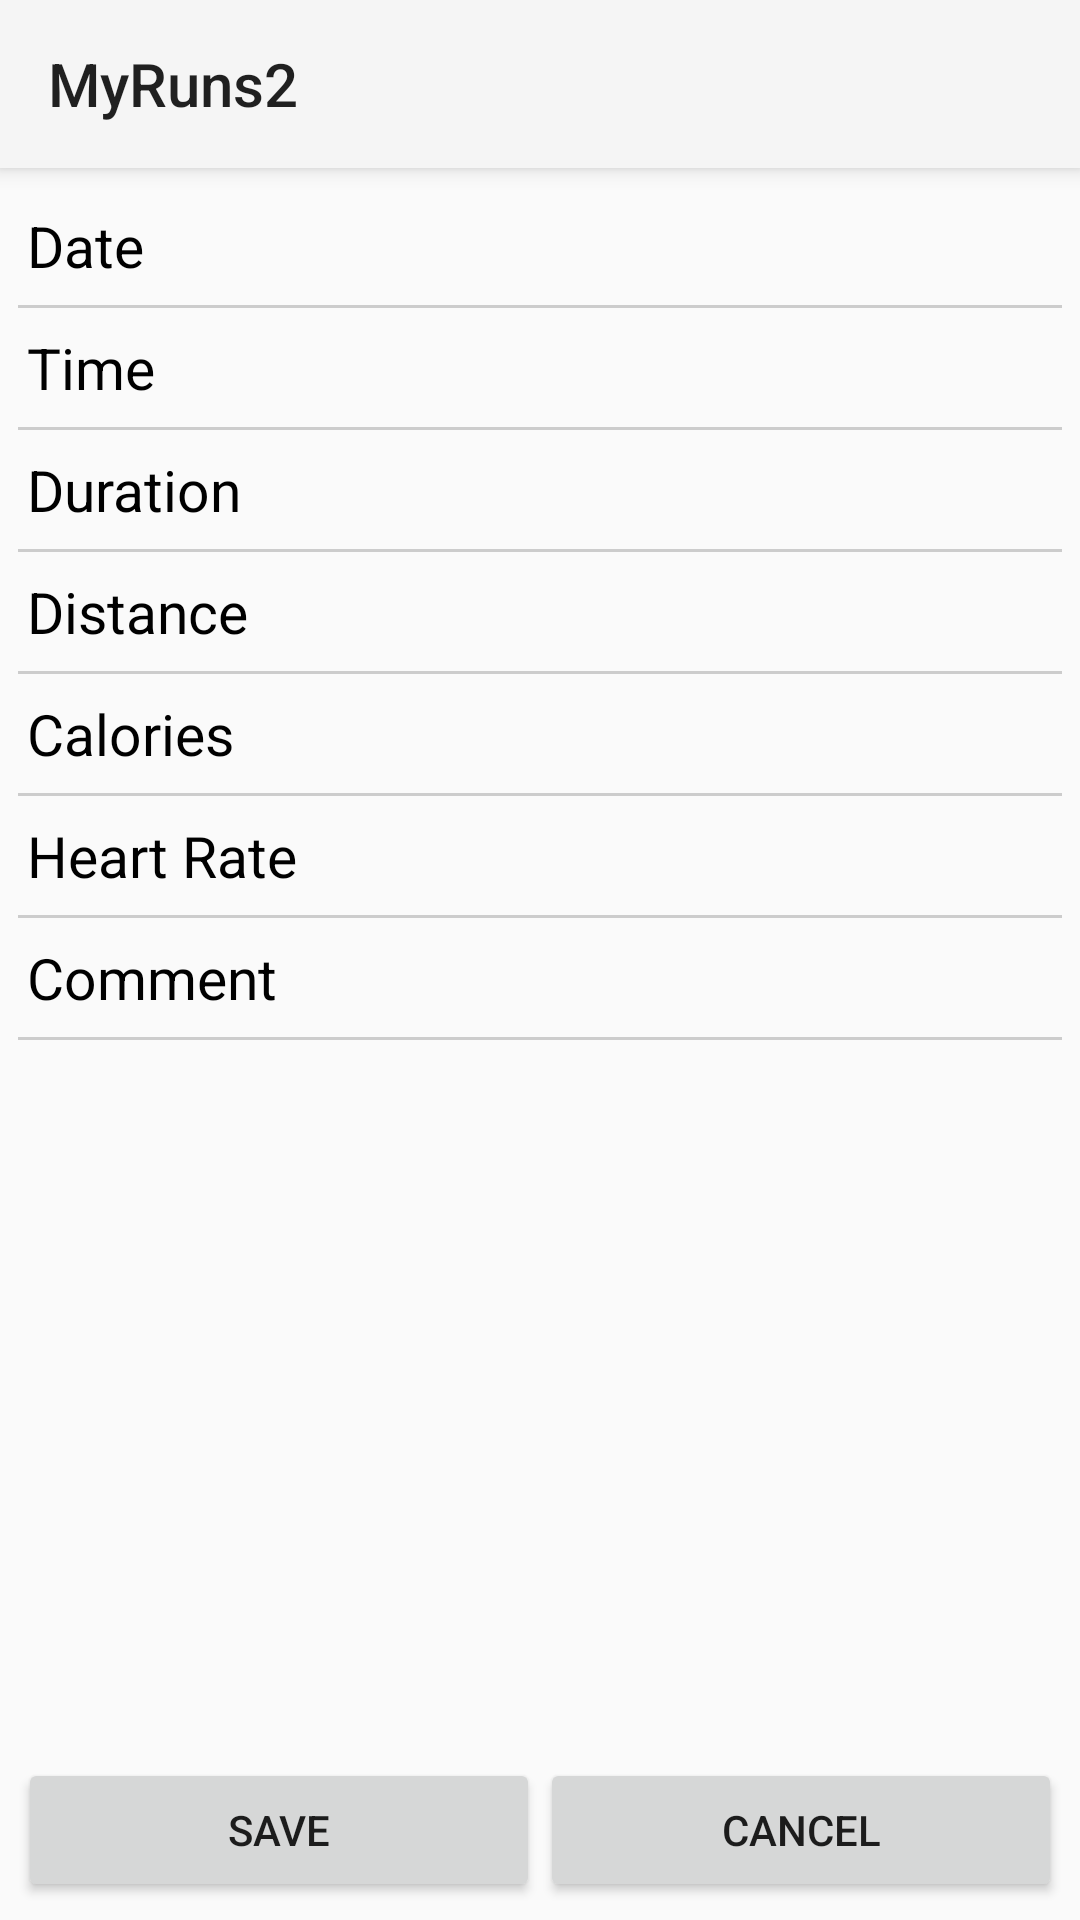

Android layout source for this screen:
<!-- AndroidManifest.xml: application theme Theme.Qiuhao_Zheng_MyRuns5 -->
<!-- res/layout/menu_entry_fragment.xml -->
<?xml version="1.0" encoding="utf-8"?>
<LinearLayout xmlns:android="http://schemas.android.com/apk/res/android"
    xmlns:app="http://schemas.android.com/apk/res-auto"
    android:layout_width="match_parent"
    android:layout_height="match_parent"
    android:orientation="vertical"
    android:fitsSystemWindows="true">
    <androidx.appcompat.widget.Toolbar
        android:id="@+id/toolbar"
        android:layout_width="match_parent"
        android:layout_height="?attr/actionBarSize"
        android:background="?attr/colorPrimary"
        android:elevation="4dp"
        android:theme="@style/ThemeOverlay.AppCompat.ActionBar"
        app:title="MyRuns2" />

    <LinearLayout
        android:layout_width="match_parent"
        android:layout_height="match_parent"
        android:orientation="vertical"
        android:padding="6dp">

        <TextView
            android:id="@+id/date"
            android:layout_width="match_parent"
            android:layout_height="wrap_content"
            android:text="Date"
            android:textSize="19sp"
            android:textColor="#000000"
            android:layout_marginStart="3dp"
            android:paddingTop="7dp"
            android:paddingBottom="7dp"
            android:clickable="true"
            android:focusable="true"
            android:background="?android:attr/selectableItemBackground"/>
        <View
            android:layout_width="match_parent"
            android:layout_height="1dp"
            android:background="#CCCCCC"/>
        <TextView
            android:id="@+id/time"
            android:layout_width="match_parent"
            android:layout_height="wrap_content"
            android:text="Time"
            android:textSize="19sp"
            android:textColor="#000000"
            android:layout_marginStart="3dp"
            android:paddingTop="7dp"
            android:paddingBottom="7dp"
            android:clickable="true"
            android:focusable="true"
            android:background="?android:attr/selectableItemBackground"/>
        <View
            android:layout_width="match_parent"
            android:layout_height="1dp"
            android:background="#CCCCCC"/>
        <TextView
            android:id="@+id/duration"
            android:layout_width="match_parent"
            android:layout_height="wrap_content"
            android:text="Duration"
            android:textSize="19sp"
            android:textColor="#000000"
            android:layout_marginStart="3dp"
            android:paddingTop="7dp"
            android:paddingBottom="7dp"
            android:clickable="true"
            android:focusable="true"
            android:background="?android:attr/selectableItemBackground"/>
        <View
            android:layout_width="match_parent"
            android:layout_height="1dp"
            android:background="#CCCCCC"/>
        <TextView
            android:id="@+id/distance"
            android:layout_width="match_parent"
            android:layout_height="wrap_content"
            android:text="Distance"
            android:textSize="19sp"
            android:textColor="#000000"
            android:layout_marginStart="3dp"
            android:paddingTop="7dp"
            android:paddingBottom="7dp"
            android:clickable="true"
            android:focusable="true"
            android:background="?android:attr/selectableItemBackground"/>
        <View
            android:layout_width="match_parent"
            android:layout_height="1dp"
            android:background="#CCCCCC"/>
        <TextView
            android:id="@+id/calories"
            android:layout_width="match_parent"
            android:layout_height="wrap_content"
            android:text="Calories"
            android:textSize="19sp"
            android:textColor="#000000"
            android:layout_marginStart="3dp"
            android:paddingTop="7dp"
            android:paddingBottom="7dp"
            android:clickable="true"
            android:focusable="true"
            android:background="?android:attr/selectableItemBackground"/>
        <View
            android:layout_width="match_parent"
            android:layout_height="1dp"
            android:background="#CCCCCC"/>
        <TextView
            android:id="@+id/heartRate"
            android:layout_width="match_parent"
            android:layout_height="wrap_content"
            android:text="Heart Rate"
            android:textSize="19sp"
            android:textColor="#000000"
            android:layout_marginStart="3dp"
            android:paddingTop="7dp"
            android:paddingBottom="7dp"
            android:clickable="true"
            android:focusable="true"
            android:background="?android:attr/selectableItemBackground"/>
        <View
            android:layout_width="match_parent"
            android:layout_height="1dp"
            android:background="#CCCCCC"/>
        <TextView
            android:id="@+id/comment"
            android:layout_width="match_parent"
            android:layout_height="wrap_content"
            android:text="Comment"
            android:textSize="19sp"
            android:textColor="#000000"
            android:layout_marginStart="3dp"
            android:paddingTop="7dp"
            android:paddingBottom="7dp"
            android:clickable="true"
            android:focusable="true"
            android:background="?android:attr/selectableItemBackground"/>
        <View
            android:layout_width="match_parent"
            android:layout_height="1dp"
            android:background="#CCCCCC"/>

        <RelativeLayout
            android:layout_width="match_parent"
            android:layout_height="match_parent"
            android:orientation="vertical">

            <LinearLayout
                android:layout_width="match_parent"
                android:layout_height="wrap_content"
                android:orientation="horizontal"
                android:padding="0dp"
                android:layout_alignParentBottom="true"
                android:id="@+id/menu_entry_main">


                <Button
                    android:id="@+id/buttonSave"
                    android:layout_width="0dp"
                    android:layout_height="wrap_content"
                    android:layout_weight="1"
                    android:layout_marginBottom="0dp"
                    android:text="SAVE"/>

                <Button
                    android:id="@+id/buttonCancel"
                    android:layout_width="0dp"
                    android:layout_height="wrap_content"
                    android:layout_weight="1"
                    android:layout_marginBottom="0dp"
                    android:text="CANCEL"/>

            </LinearLayout>
        </RelativeLayout>
    </LinearLayout>

</LinearLayout>
<!-- resources referenced by this layout -->
<resources>
  <style name="Theme.Qiuhao_Zheng_MyRuns5" parent="Base.Theme.Qiuhao_Zheng_MyRuns5" />
  <style name="Base.Theme.Qiuhao_Zheng_MyRuns5" parent="Theme.AppCompat.Light.NoActionBar">
          
          
      </style>
</resources>
